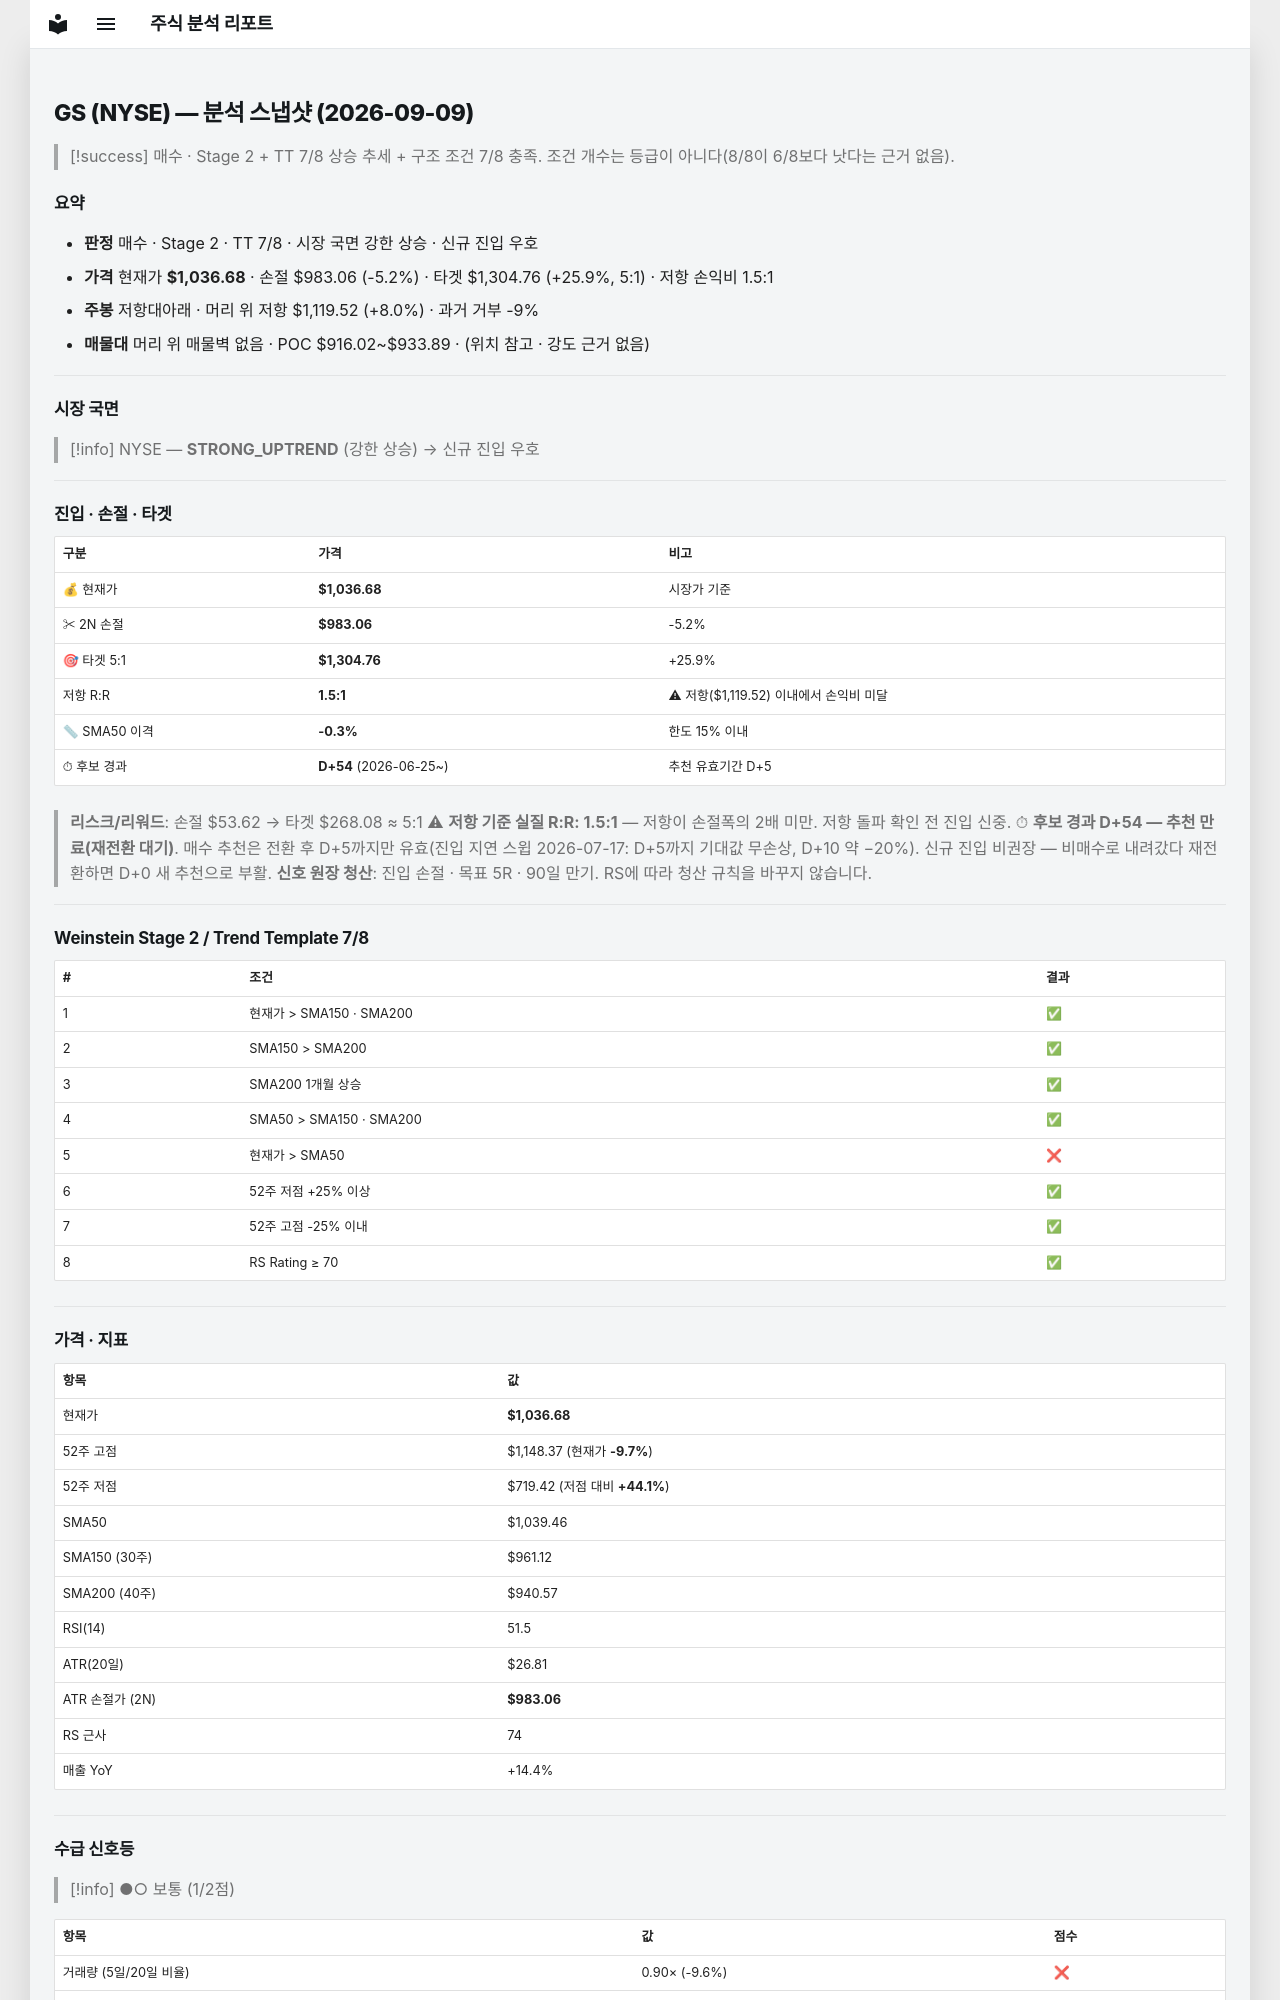

repository: soloandco/stock-reports · page: snapshots/GS-2026-09-09/index.html · generator: mkdocs

---
type: analysis-snapshot
title: GS 분석 스냅샷
ticker: GS
market: NYSE
created: 2026-09-09
updated: 2026-09-09
bar-date: 2026-09-08
verdict: 매수관찰
real-rr: 1.55
sma50-gap-pct: -0.3
candidate-days: 54
candidate-since: 2026-06-25
weekly-position: 저항대아래
weekly-overhead-price: 1119.52
weekly-overhead-pct: 8.0
stage: 2
trend-template-score: 7
price: 1036.6800537109375
stop-price: 983.0648561384382
market-regime: STRONG_UPTREND
supply-demand-score: 1/2
supply-demand-label: 보통
status: tracking
tags:
  - stock-agent
  - watchlist
  - GS
  - analysis
related:
  - "[[analysis-template]]"
---

# GS (NYSE) — 분석 스냅샷 (2026-09-09)

> [!success] 매수 · Stage 2 + TT 7/8
> 상승 추세 + 구조 조건 7/8 충족. 조건 개수는 등급이 아니다(8/8이 6/8보다 낫다는 근거 없음).

## 요약

- **판정** 매수 · Stage 2 · TT 7/8 · 시장 국면 강한 상승 · 신규 진입 우호
- **가격** 현재가 **$1,036.68** · 손절 $983.06 (-5.2%) · 타겟 $1,304.76 (+25.9%, 5:1) · 저항 손익비 1.5:1
- **주봉** 저항대아래 · 머리 위 저항 $1,119.52 (+8.0%) · 과거 거부 -9%
- **매물대** 머리 위 매물벽 없음 · POC $916.02~$933.89 · (위치 참고 · 강도 근거 없음)

---

## 시장 국면

> [!info] NYSE — **STRONG_UPTREND** (강한 상승) → 신규 진입 우호

---

## 진입 · 손절 · 타겟

| 구분 | 가격 | 비고 |
|------|------|------|
| 💰 현재가 | **$1,036.68** | 시장가 기준 |
| ✂ 2N 손절 | **$983.06** | -5.2% |
| 🎯 타겟 5:1 | **$1,304.76** | +25.9% |
| 저항 R:R | **1.5:1** | ⚠ 저항($1,119.52) 이내에서 손익비 미달 |
| 📏 SMA50 이격 | **-0.3%** | 한도 15% 이내 |
| ⏱ 후보 경과 | **D+54** (2026-06-25~) | 추천 유효기간 D+5 |

> **리스크/리워드**: 손절 $53.62 → 타겟 $268.08 ≈ 5:1
> ⚠ **저항 기준 실질 R:R: 1.5:1** — 저항이 손절폭의 2배 미만. 저항 돌파 확인 전 진입 신중.
> ⏱ **후보 경과 D+54 — 추천 만료(재전환 대기)**. 매수 추천은 전환 후 D+5까지만 유효(진입 지연 스윕 2026-07-17: D+5까지 기대값 무손상, D+10 약 −20%). 신규 진입 비권장 — 비매수로 내려갔다 재전환하면 D+0 새 추천으로 부활.
> **신호 원장 청산**: 진입 손절 · 목표 5R · 90일 만기. RS에 따라 청산 규칙을 바꾸지 않습니다.

---

## Weinstein Stage 2 / Trend Template 7/8

| # | 조건 | 결과 |
|---|------|------|
| 1 | 현재가 > SMA150 · SMA200 | ✅ |
| 2 | SMA150 > SMA200 | ✅ |
| 3 | SMA200 1개월 상승 | ✅ |
| 4 | SMA50 > SMA150 · SMA200 | ✅ |
| 5 | 현재가 > SMA50 | ❌ |
| 6 | 52주 저점 +25% 이상 | ✅ |
| 7 | 52주 고점 -25% 이내 | ✅ |
| 8 | RS Rating ≥ 70 | ✅ |

---

## 가격 · 지표

| 항목 | 값 |
|------|---|
| 현재가 | **$1,036.68** |
| 52주 고점 | $1,148.37 (현재가 **-9.7%**) |
| 52주 저점 | $719.42 (저점 대비 **+44.1%**) |
| SMA50 | $1,039.46 |
| SMA150 (30주) | $961.12 |
| SMA200 (40주) | $940.57 |
| RSI(14) | 51.5 |
| ATR(20일) | $26.81 |
| ATR 손절가 (2N) | **$983.06** |
| RS 근사 | 74 |
| 매출 YoY | +14.4% |

---
## 수급 신호등

> [!info] ●○ 보통 (1/2점)

| 항목 | 값 | 점수 |
|------|------|------|
| 거래량 (5일/20일 비율) | 0.90× (-9.6%) | ❌ |
| OBV 20일 추세 | ↑ 상승 | ✅ |

> **판독법**: 거래량이 20일 평균보다 20% 이상 많고 OBV(온밸런스볼륨)가 상승 중이면 매집 수급이 강한 것으로 판단합니다.

---
